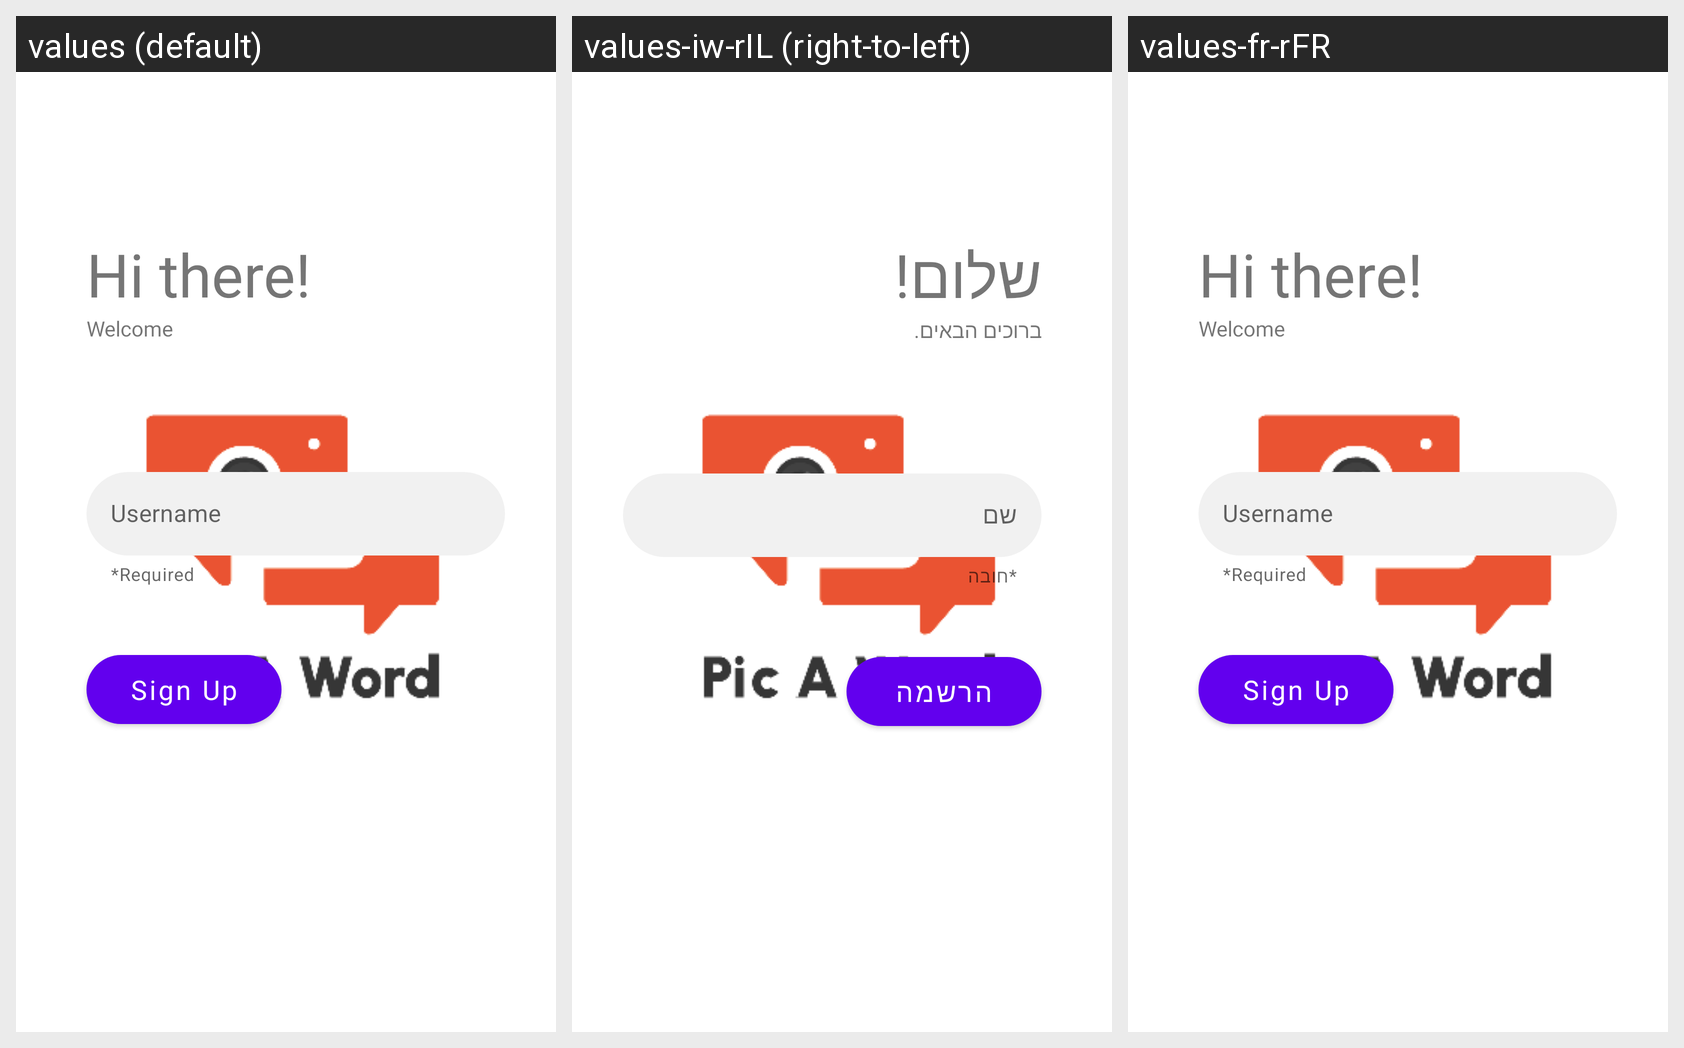

The same Android screen rendered under several of its app's locales, left to right. List the strings drawn on it with the default value and each locale's translation.
Android screen res/layout/fragment_name.xml rendered under 3 locales, left to right: values (default), values-iw-rIL (right-to-left), values-fr-rFR. Device: Nexus 5 (rendered at 1080×1920; each locale shown at half size, 540×960, under a caption strip naming it); theme splashScreenTheme.
Strings drawn on this screen, with the default value and each locale's value (text and hints the layout hard-codes, and strings that could not be matched under every locale, appear in the picture but are not listed):

login_header
  values: Hi there!
  values-iw-rIL: שלום!
  values-fr-rFR: Hi there!  [not translated; the default value is used]

login_small_header
  values: Welcome
  values-iw-rIL: ברוכים הבאים.
  values-fr-rFR: Welcome  [not translated; the default value is used]

login_message
  values: Please enter your user name
  values-iw-rIL: נא הכניסו שם משתמש
  values-fr-rFR: Please enter your user name  [not translated; the default value is used]

username
  values: Username
  values-iw-rIL: שם
  values-fr-rFR: Username  [not translated; the default value is used]

text_field_required
  values: *Required
  values-iw-rIL: *חובה
  values-fr-rFR: *Required  [not translated; the default value is used]

sign_up_button_text
  values: Sign Up
  values-iw-rIL: הרשמה
  values-fr-rFR: Sign Up  [not translated; the default value is used]
